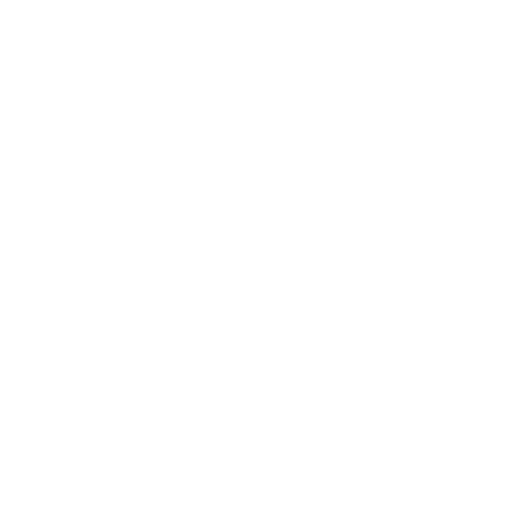
t = 0.00 s
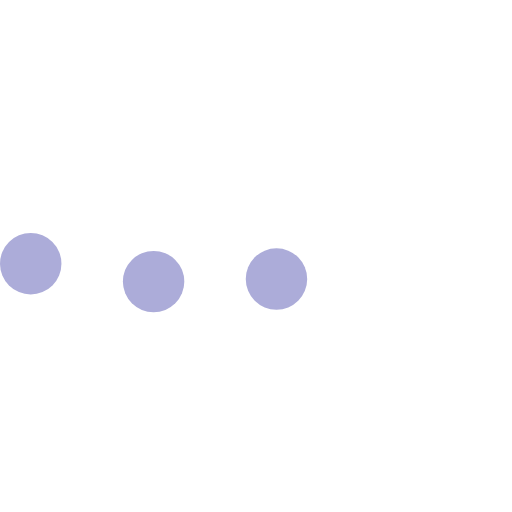
t = 0.33 s
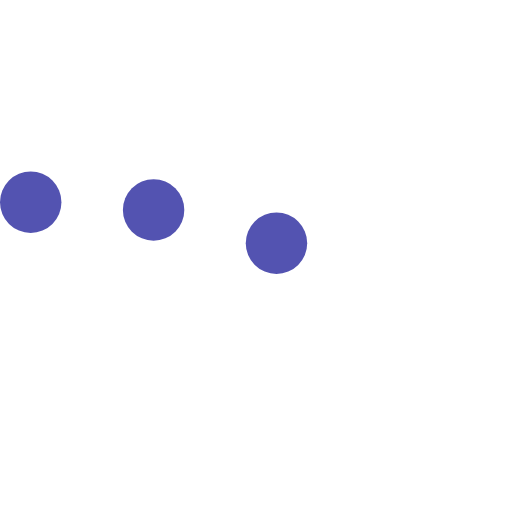
t = 0.68 s
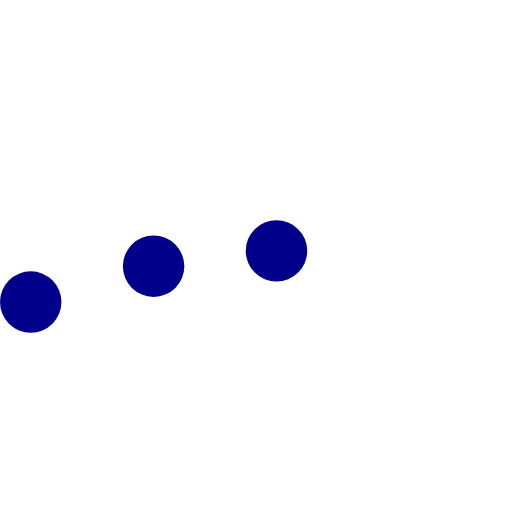
t = 1.00 s
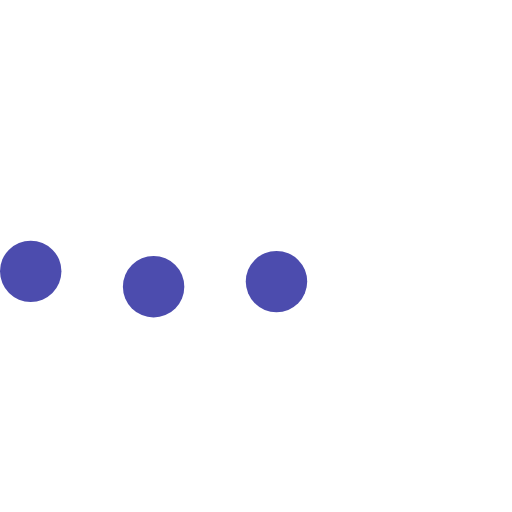
t = 1.30 s
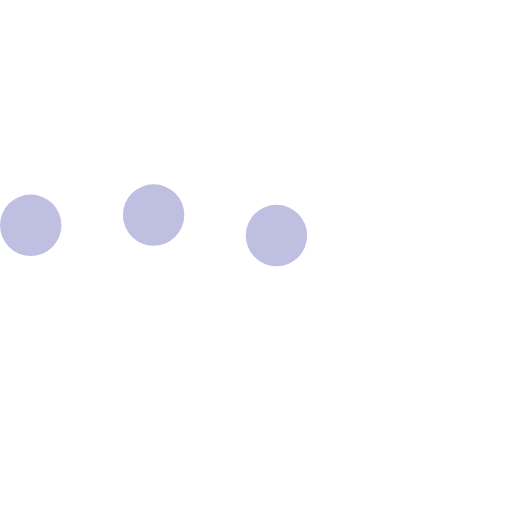
t = 1.75 s

The animated SVG that drew these frames (rendered in a browser with its animation timeline set to each time). Animation: 6 SMIL elements (animate=3,animateTransform=3); one cycle of 2.00 s, repeats indefinitely.

<svg
      version="1.1"
      id="L5"
      xmlns="http://www.w3.org/2000/svg"
      xmlns:xlink="http://www.w3.org/1999/xlink"
      x="0px"
      y="0px"
      width="100"
      height="100"
      viewBox="0 0 100 100"
      enable-background="new 0 0 0 0"
      xml:space="preserve"
    >
      <circle fill="#fff" stroke="none" cx="6" cy="50" r="6">
        <animateTransform
          attributeName="transform"
          dur="1s"
          type="translate"
          values="0 15 ; 0 -15; 0 15"
          repeatCount="indefinite"
          begin="0.1"
        />
        <animate
          attributeName="fill"
          values="white; darkblue; white"
          dur="2s"
          repeatCount="indefinite"
          keySplines="0.5 0 0.5 1"
        />
      </circle>
      <circle fill="#fff" stroke="none" cx="30" cy="50" r="6">
        <animateTransform
          attributeName="transform"
          dur="1s"
          type="translate"
          values="0 10 ; 0 -10; 0 10"
          repeatCount="indefinite"
          begin="0.2"
        />
        <animate
          attributeName="fill"
          values="white; darkblue; white"
          dur="2s"
          repeatCount="indefinite"
          keySplines="0.5 0 0.5 1"
        />
      </circle>
      <circle fill="#fff" stroke="none" cx="54" cy="50" r="6">
        <animateTransform
          attributeName="transform"
          dur="1s"
          type="translate"
          values="0 5 ; 0 -5; 0 5"
          repeatCount="indefinite"
          begin="0.3"
        />
        <animate
          attributeName="fill"
          values="white; darkblue; white"
          dur="2s"
          repeatCount="indefinite"
          keySplines="0.5 0 0.5 1"
        />
      </circle>
    </svg>
